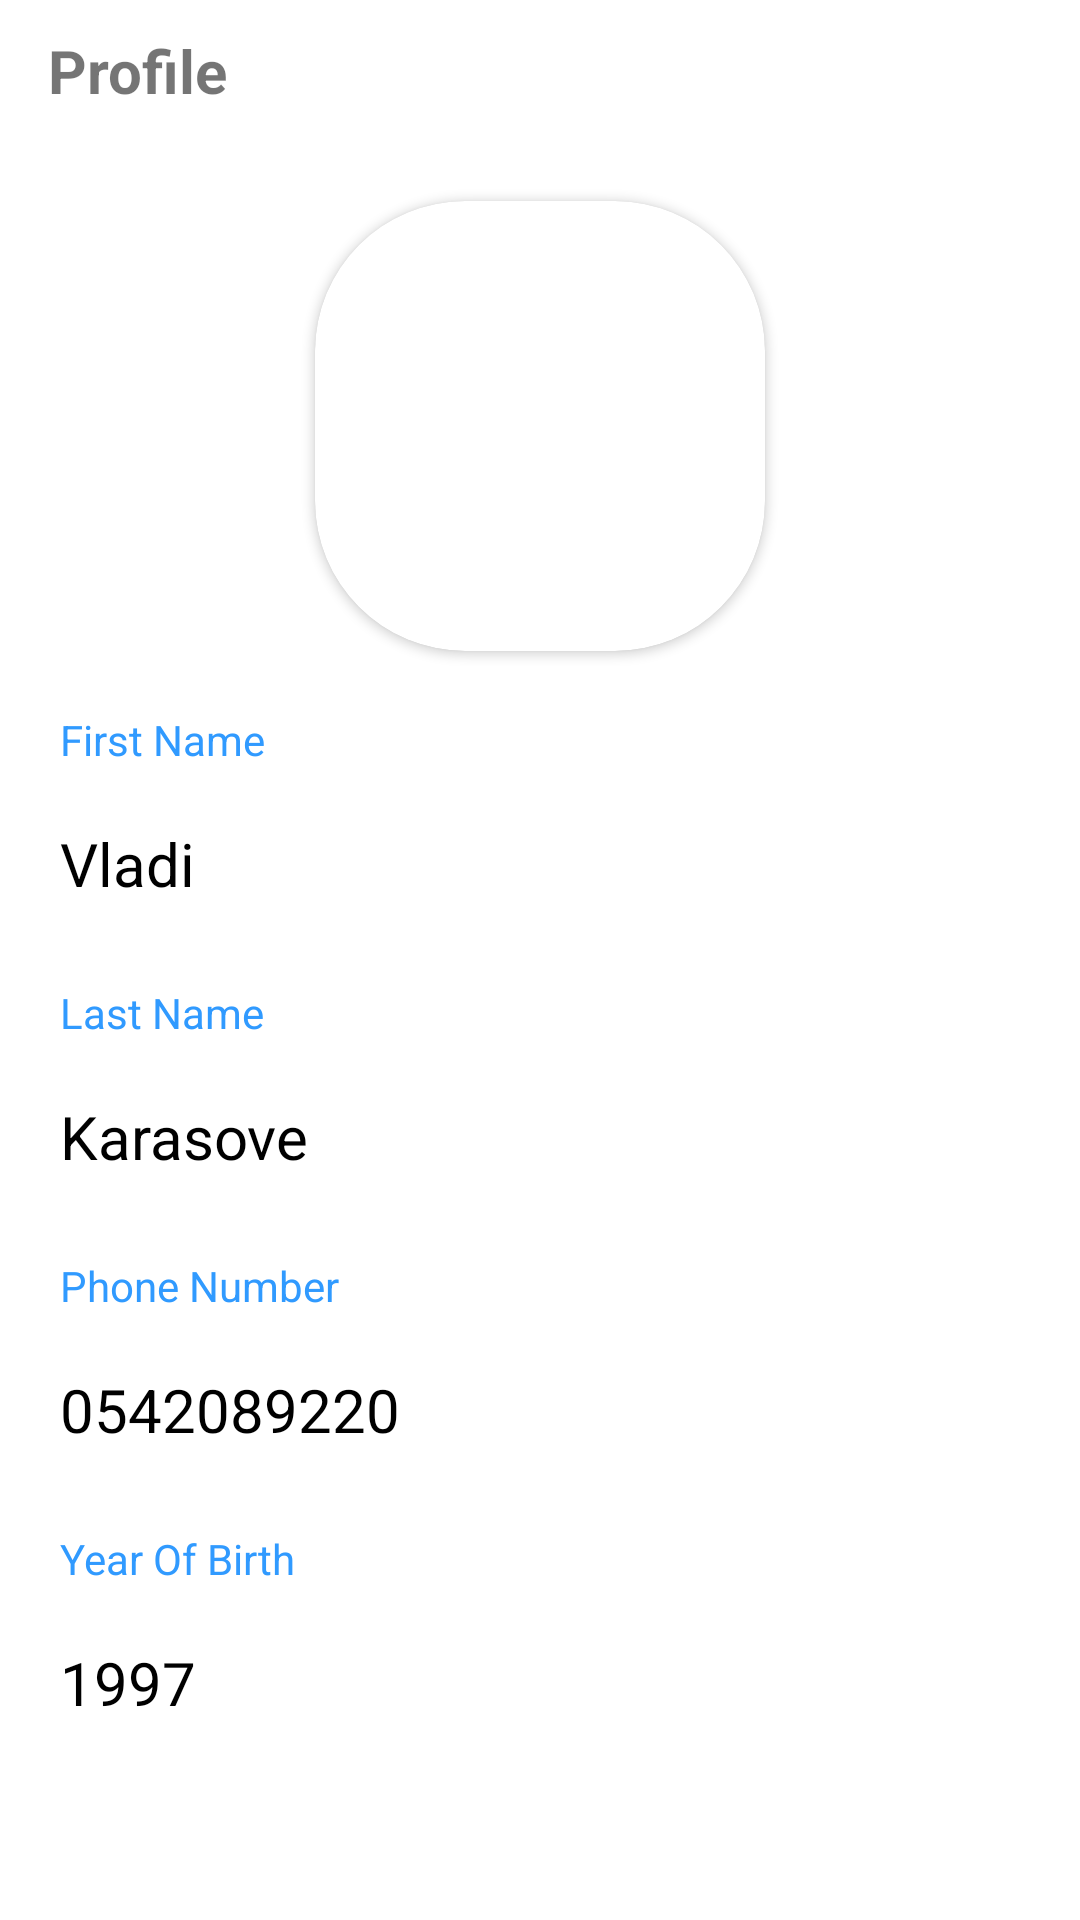

The Android layout XML behind this screen, and the referenced resources:
<!-- AndroidManifest.xml: application theme Theme.Sharound -->
<!-- res/layout/fragment_profile.xml -->
<?xml version="1.0" encoding="utf-8"?>
<FrameLayout xmlns:android="http://schemas.android.com/apk/res/android"
    xmlns:app="http://schemas.android.com/apk/res-auto"
    android:layout_width="match_parent"
    android:layout_height="match_parent">
    <androidx.appcompat.widget.LinearLayoutCompat
        android:layout_width="match_parent"
        android:layout_height="match_parent"
        android:orientation="vertical">


        <TextView
            android:id="@+id/profile_LBL_SignUp"
            android:layout_width="wrap_content"
            android:layout_height="wrap_content"
            android:layout_below="@+id/signUp_IMG_icon"
            android:layout_alignParentStart="true"
            android:layout_marginLeft="16dp"
            android:layout_marginTop="10dp"
            android:text="Profile"
            android:textSize="20sp"
            android:textStyle="bold" />

        <androidx.cardview.widget.CardView
            android:layout_width="150dp"
            android:layout_height="150dp"
            android:layout_gravity="center"
            android:layout_marginTop="30dp"
            app:cardCornerRadius="50dp">

            <androidx.appcompat.widget.AppCompatImageView
                android:id="@+id/profile_IMG_profile"
                android:layout_width="150dp"
                android:layout_height="150dp"
                android:layout_centerHorizontal="true"
                android:layout_centerVertical="true"
                android:layout_gravity="center"
                android:src="@drawable/ic_profile_pic" />
        </androidx.cardview.widget.CardView>

        <TextView
            android:layout_marginTop="20dp"
            android:layout_width="match_parent"
            android:layout_height="20dp"
            android:layout_marginLeft="20dp"
            android:text="First Name"
            android:textColor="@color/ocean_blue" />
        <TextView
            android:id="@+id/profile_TXT_firstName"
            android:layout_width="match_parent"
            android:layout_height="50dp"
            android:layout_marginLeft="20dp"
            android:text="Vladi"
            android:layout_marginTop="6dp"
            android:gravity="center_vertical"
            android:textColor="@color/black"
            android:textSize="20dp"/>


        <TextView
            android:layout_marginTop="15dp"
            android:layout_width="match_parent"
            android:layout_height="20dp"
            android:layout_marginLeft="20dp"
            android:text="Last Name"
            android:textColor="@color/ocean_blue" />

        <TextView
            android:id="@+id/profile_TXT_lastName"
            android:layout_width="match_parent"
            android:layout_height="50dp"
            android:layout_marginLeft="20dp"
            android:layout_marginTop="6dp"
            android:text="Karasove"
            android:gravity="center_vertical"
            android:textColor="@color/black"
            android:textSize="20dp"/>

        <TextView
            android:layout_marginTop="15dp"
            android:layout_width="match_parent"
            android:layout_height="20dp"
            android:layout_marginLeft="20dp"
            android:text="Phone Number"
            android:textColor="@color/ocean_blue" />

        <TextView
            android:id="@+id/profile_TXT_phoneNum"
            android:layout_width="match_parent"
            android:layout_height="50dp"
            android:layout_marginLeft="20dp"
            android:text="0542089220"
            android:layout_marginTop="6dp"
            android:gravity="center_vertical"
            android:textColor="@color/black"
            android:textSize="20dp"/>


        <TextView
            android:layout_width="match_parent"
            android:layout_height="20dp"
            android:layout_marginLeft="20dp"
            android:text="Year Of Birth"
            android:layout_marginTop="15dp"
            android:textColor="@color/ocean_blue" />

        <TextView
            android:id="@+id/profile_TXT_birthYear"
            android:layout_width="match_parent"
            android:layout_height="50dp"
            android:layout_marginLeft="20dp"
            android:layout_marginTop="6dp"
            android:text="1997"
            android:gravity="center_vertical"
            android:textColor="@color/black"
            android:textSize="20dp"/>


    </androidx.appcompat.widget.LinearLayoutCompat>
</FrameLayout>
<!-- resources referenced by this layout -->
<resources>
  <color name="black">#FF000000</color>
  <color name="ocean_blue">#309AFF</color>
  <style name="Theme.Sharound" parent="Theme.MaterialComponents.Light.NoActionBar">
          
          <item name="colorPrimary">@color/grey</item>
          <item name="colorPrimaryVariant">@color/ocean_blue</item>
          <item name="colorOnPrimary">@color/white</item>
          
          <item name="colorSecondary">@color/grey</item>
          <item name="colorSecondaryVariant">@color/ocean_blue</item>
          <item name="colorOnSecondary">@color/black</item>
          
          <item name="android:statusBarColor" tools:targetApi="l">?attr/colorPrimaryVariant</item>
          
      </style>
  <color name="grey">#848585</color>
  <color name="white">#FFFFFF</color>
</resources>
